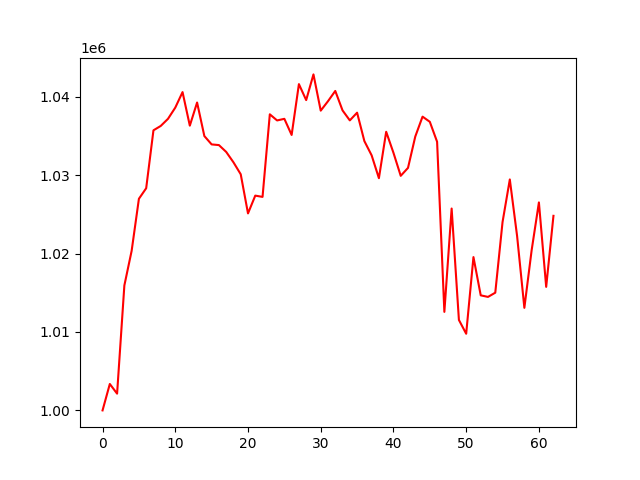

Data behind this chart, as committed beside it:
, 0
0, 1000000
1, 1003369
2, 1002136
3, 1015934
4, 1020344
5, 1026985
6, 1028329
7, 1035715
8, 1036273
9, 1037181
10, 1038608
11, 1040589
12, 1036310
13, 1039260
14, 1034981
15, 1033919
16, 1033832
17, 1032962
18, 1031636
19, 1030111
20, 1025120
21, 1027388
22, 1027226
23, 1037757
24, 1036974
25, 1037181
26, 1035124
27, 1041606
28, 1039569
29, 1042846
30, 1038224
31, 1039429
32, 1040736
33, 1038254
34, 1036981
35, 1037964
36, 1034344
37, 1032525
38, 1029610
39, 1035527
40, 1032849
41, 1029911
42, 1030924
43, 1034921
44, 1037459
45, 1036801
46, 1034258
47, 1012562
48, 1025742
49, 1011534
50, 1009775
51, 1019549
52, 1014672
53, 1014472
54, 1015011
55, 1024016
56, 1029448
57, 1022242
58, 1013078
59, 1020419
... 3 more rows
